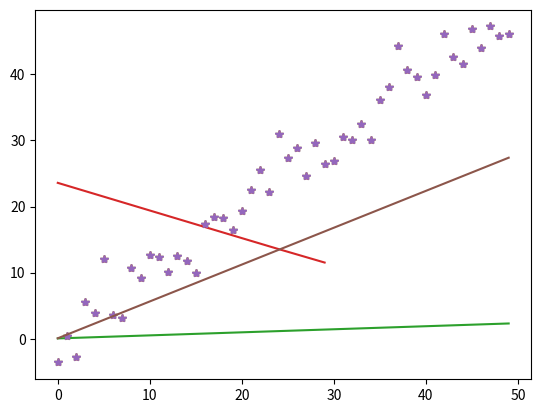

Write Python code to recreate this figure.
# -*- coding: utf-8 -*-
"""TIAT1_RL_MAE.ipynb

Automatically generated by Colaboratory.

Original file is located at
    https://colab.research.google.com/<link-removed>

# MAE
"""

import numpy as np
import matplotlib.pyplot as plt

x_ds = [i for i in range(50)]
y_ds = [ i + np.random.normal(0,3) for i in x_ds ]
plt.plot(x_ds,y_ds, '*')

"""$h(x_i) = w_0 + w_1x_i$"""

def h(x,w):
  return w[0] + w[1]*x

w = np.random.rand(2)
print(w)
plt.plot(x_ds,y_ds, '*')
plt.plot(x_ds,[h(i,w) for i in x_ds])

"""MAE: Minimun Absolute Error

$Error =  \frac{1}{n}\sum_{i=0}|y_i - h(x_i)|$
"""

def ErrorMAE(y,x,w):
 return sum([abs(e[0] - h(e[1],w)) for  e in zip(y,x) ])/(len(y))

print("Error MAE :" + str(ErrorMAE(y_ds, x_ds,w)))

"""Calcular las derivadas 

$Error =  \frac{1}{n}\sum_{i=0}|y_i - h(x_i)|$

$\frac{ \partial Error}{\partial w_0}  = \frac{1}{n}\sum_{i=0}\frac{y_i - h(x_i)}{|y_i - h(x_i)|} * -1 $

$\frac{ \partial Error}{\partial w_1}  = \frac{1}{n}\sum_{i=0}\frac{y_i - h(x_i)}{|y_i - h(x_i)|}* -(x) $
"""

def gradMAE(y,x,w):
  grad_w0 = sum([ (e[0] - h(e[1],w))/abs(e[0] - h(e[1],w)) *(-1) for e in zip(y,x) ])/len(y)
  grad_w1 = sum([ (e[0] - h(e[1],w))/abs(e[0] - h(e[1],w)) *(-e[1]) for e in zip(y,x) ])/len(y)
  return grad_w0, grad_w1

def train(x_ds, y_ds, w, epochs, alpha):
  list_error = []
  time = []
  for i in range(epochs):
    Err = ErrorMAE(y_ds,x_ds,w)
    list_error.append(Err)
    time.append(i)
    grad_w0, grad_w1 = gradMAE(y_ds,x_ds,w)
    w[0] = w[0] - alpha*grad_w0
    w[1] = w[1] - alpha*grad_w1
  return time, list_error

print(w)
t, le = train(x_ds,y_ds, w, 30, 0.0007)
print(w)
plt.plot(t,le)

plt.plot(x_ds,y_ds, '*')
plt.plot(x_ds,[h(i,w) for i in x_ds])